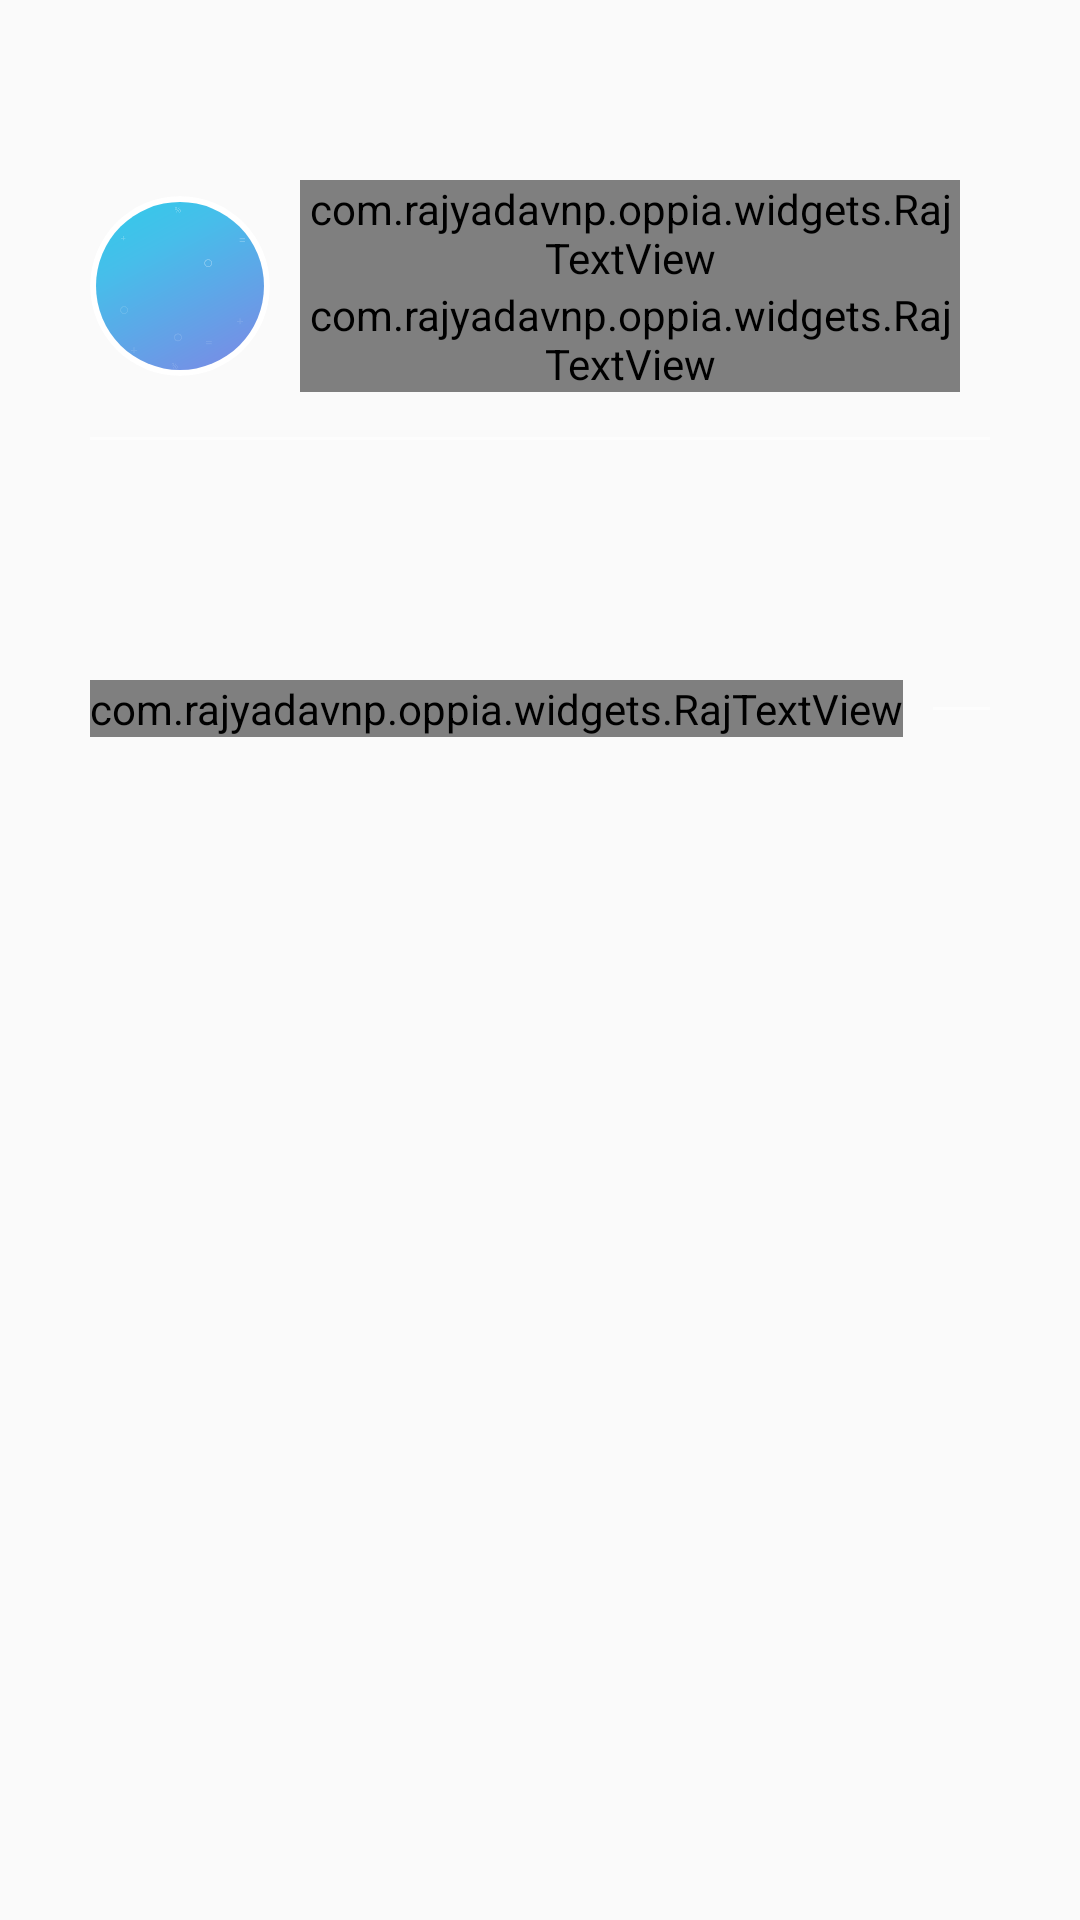

Reconstruct the res/layout file that produces this screen, plus the resources it refers to.
<!-- AndroidManifest.xml: application theme AppTheme -->
<!-- res/layout/fragment_home.xml -->
<?xml version="1.0" encoding="utf-8"?>
<ScrollView xmlns:android="http://schemas.android.com/apk/res/android"
    xmlns:app="http://schemas.android.com/apk/res-auto"
    android:layout_width="match_parent"
    android:layout_height="match_parent">

    <LinearLayout
        android:layout_width="match_parent"
        android:layout_height="wrap_content"
        android:orientation="vertical">

        <LinearLayout
            android:id="@+id/user_avatar"
            android:layout_width="match_parent"
            android:layout_height="wrap_content"
            android:layout_marginTop="50dp"
            android:background="?android:attr/selectableItemBackground"
            android:clickable="true"
            android:focusable="true"
            android:gravity="center"
            android:orientation="horizontal"
            android:paddingStart="30dp"
            android:paddingTop="10dp"
            android:paddingEnd="30dp"
            android:paddingBottom="10dp">

            <android.support.v7.widget.CardView
                android:layout_width="60dp"
                android:layout_height="60dp"
                app:cardCornerRadius="80dp"
                app:cardElevation="0dp">

                <android.support.v7.widget.CardView
                    android:layout_width="match_parent"
                    android:layout_height="match_parent"
                    android:layout_margin="2dp"
                    app:cardCornerRadius="80dp"
                    app:cardElevation="0dp">

                    <ImageView
                        android:id="@+id/avatar"
                        android:layout_width="match_parent"
                        android:layout_height="match_parent"
                        android:contentDescription="@string/user_avatar"
                        android:scaleType="centerCrop"
                        android:src="@drawable/bg" />
                </android.support.v7.widget.CardView>
            </android.support.v7.widget.CardView>

            <LinearLayout
                android:layout_width="match_parent"
                android:layout_height="wrap_content"
                android:layout_marginStart="10dp"
                android:layout_marginEnd="10dp"
                android:orientation="vertical">

                <com.rajyadavnp.oppia.widgets.RajTextView
                    android:layout_width="match_parent"
                    android:layout_height="wrap_content"
                    android:text="Good Evening!"
                    android:textColor="@color/white"
                    android:textSize="21sp" />

                <com.rajyadavnp.oppia.widgets.RajTextView
                    android:layout_width="match_parent"
                    android:layout_height="wrap_content"
                    android:text="User"
                    android:textColor="@color/white70"
                    android:textSize="16sp" />
            </LinearLayout>
        </LinearLayout>

        <View
            android:layout_width="match_parent"
            android:layout_height="1dp"
            android:layout_marginStart="30dp"
            android:layout_marginTop="5dp"
            android:layout_marginEnd="30dp"
            android:layout_marginBottom="40dp"
            android:background="@color/white70" />

        <android.support.v7.widget.RecyclerView
            android:id="@+id/subjectListView"
            android:layout_width="match_parent"
            android:layout_height="wrap_content"
            android:clipToPadding="false"
            android:paddingStart="30dp"
            android:paddingEnd="30dp" />

        <LinearLayout
            android:layout_width="match_parent"
            android:layout_height="wrap_content"
            android:layout_marginStart="30dp"
            android:layout_marginTop="40dp"
            android:layout_marginEnd="30dp"
            android:layout_marginBottom="40dp"
            android:gravity="center"
            android:orientation="horizontal">

            <com.rajyadavnp.oppia.widgets.RajTextView
                android:layout_width="wrap_content"
                android:layout_height="wrap_content"
                android:text="@string/general_subjects"
                android:textColor="@color/white"
                android:textSize="18sp" />

            <View
                android:layout_width="0dp"
                android:layout_height="1dp"
                android:layout_marginStart="10dp"
                android:layout_marginLeft="10dp"
                android:layout_weight="80"
                android:background="@color/white70" />
        </LinearLayout>

        <android.support.v7.widget.RecyclerView
            android:id="@+id/subjectListView2"
            android:layout_width="match_parent"
            android:layout_height="wrap_content"
            android:clipToPadding="false"
            android:paddingStart="30dp"
            android:paddingEnd="30dp" />

    </LinearLayout>
</ScrollView>
<!-- resources referenced by this layout -->
<resources>
  <color name="white">#FFFFFFFF</color>
  <color name="white70">#AAFFFFFF</color>
  <!-- drawable bg: png bitmap (drawable, 202982 bytes) -->
  <string name="general_subjects">General Subjects</string>
  <string name="user_avatar">user avatar</string>
  <style name="AppTheme" parent="Theme.AppCompat.Light.NoActionBar">
          
          <item name="colorPrimary">@color/colorPrimary</item>
          <item name="colorPrimaryDark">@color/colorPrimaryDark</item>
          <item name="colorAccent">@color/colorAccent</item>
  
          <item name="android:navigationBarColor">@android:color/white</item>
      </style>
  <color name="colorPrimary">#00D4F1</color>
  <color name="colorPrimaryDark">#00D4F1</color>
  <color name="colorAccent">#00D4F1</color>
</resources>
